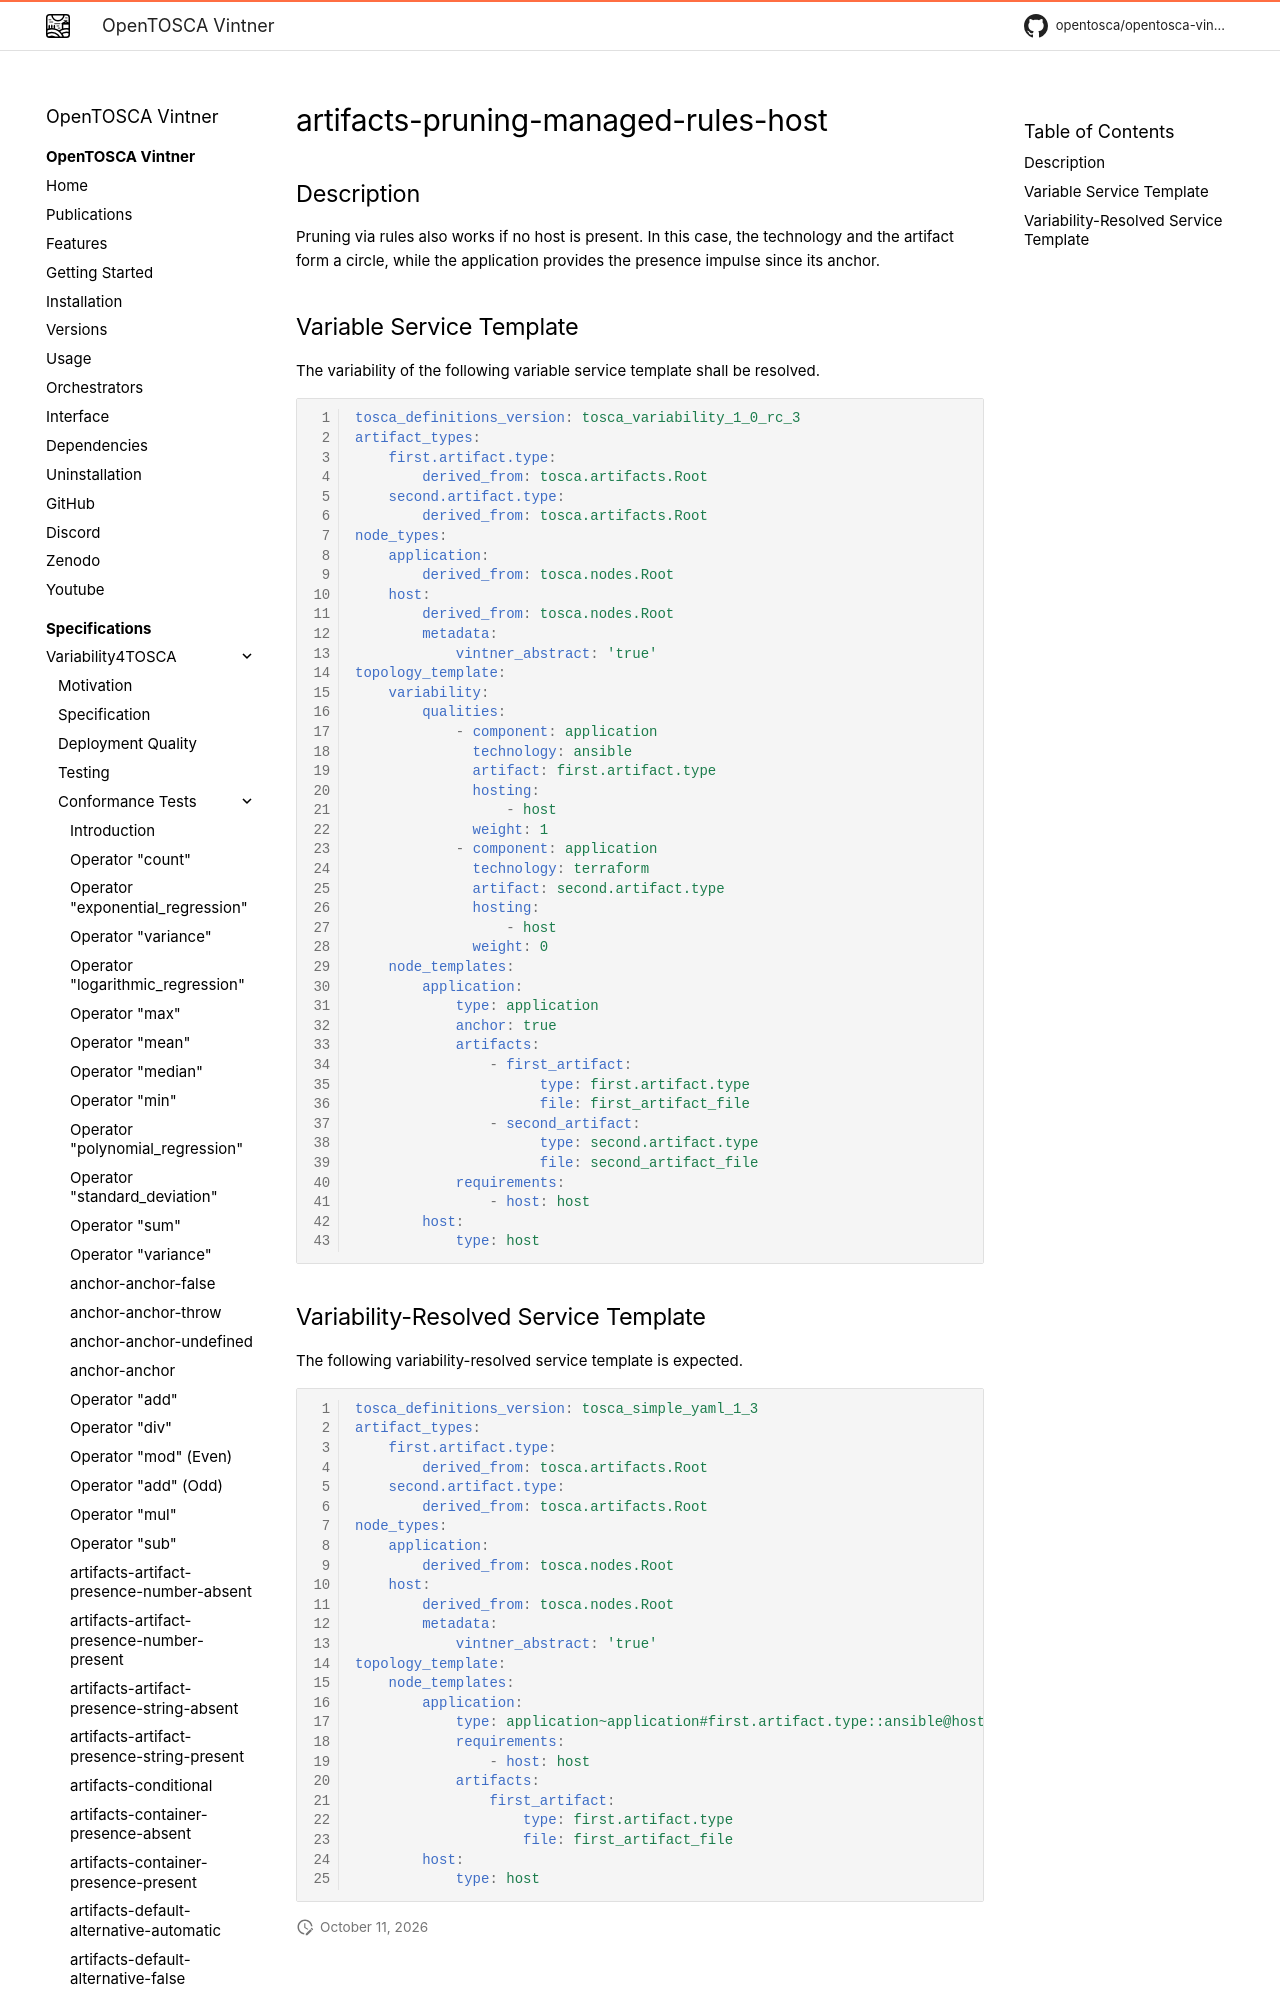

repository: OpenTOSCA/opentosca-vintner · page: variability4tosca/tests/test-artifacts-pruning-managed-rules-host/index.html · generator: mkdocs

# artifacts-pruning-managed-rules-host

{{ autogenerated_notice('./task docs:generate:tests:variability') }}

## Description

Pruning via rules also works if no host is present. In this case, the technology and the artifact form a circle, while the application
